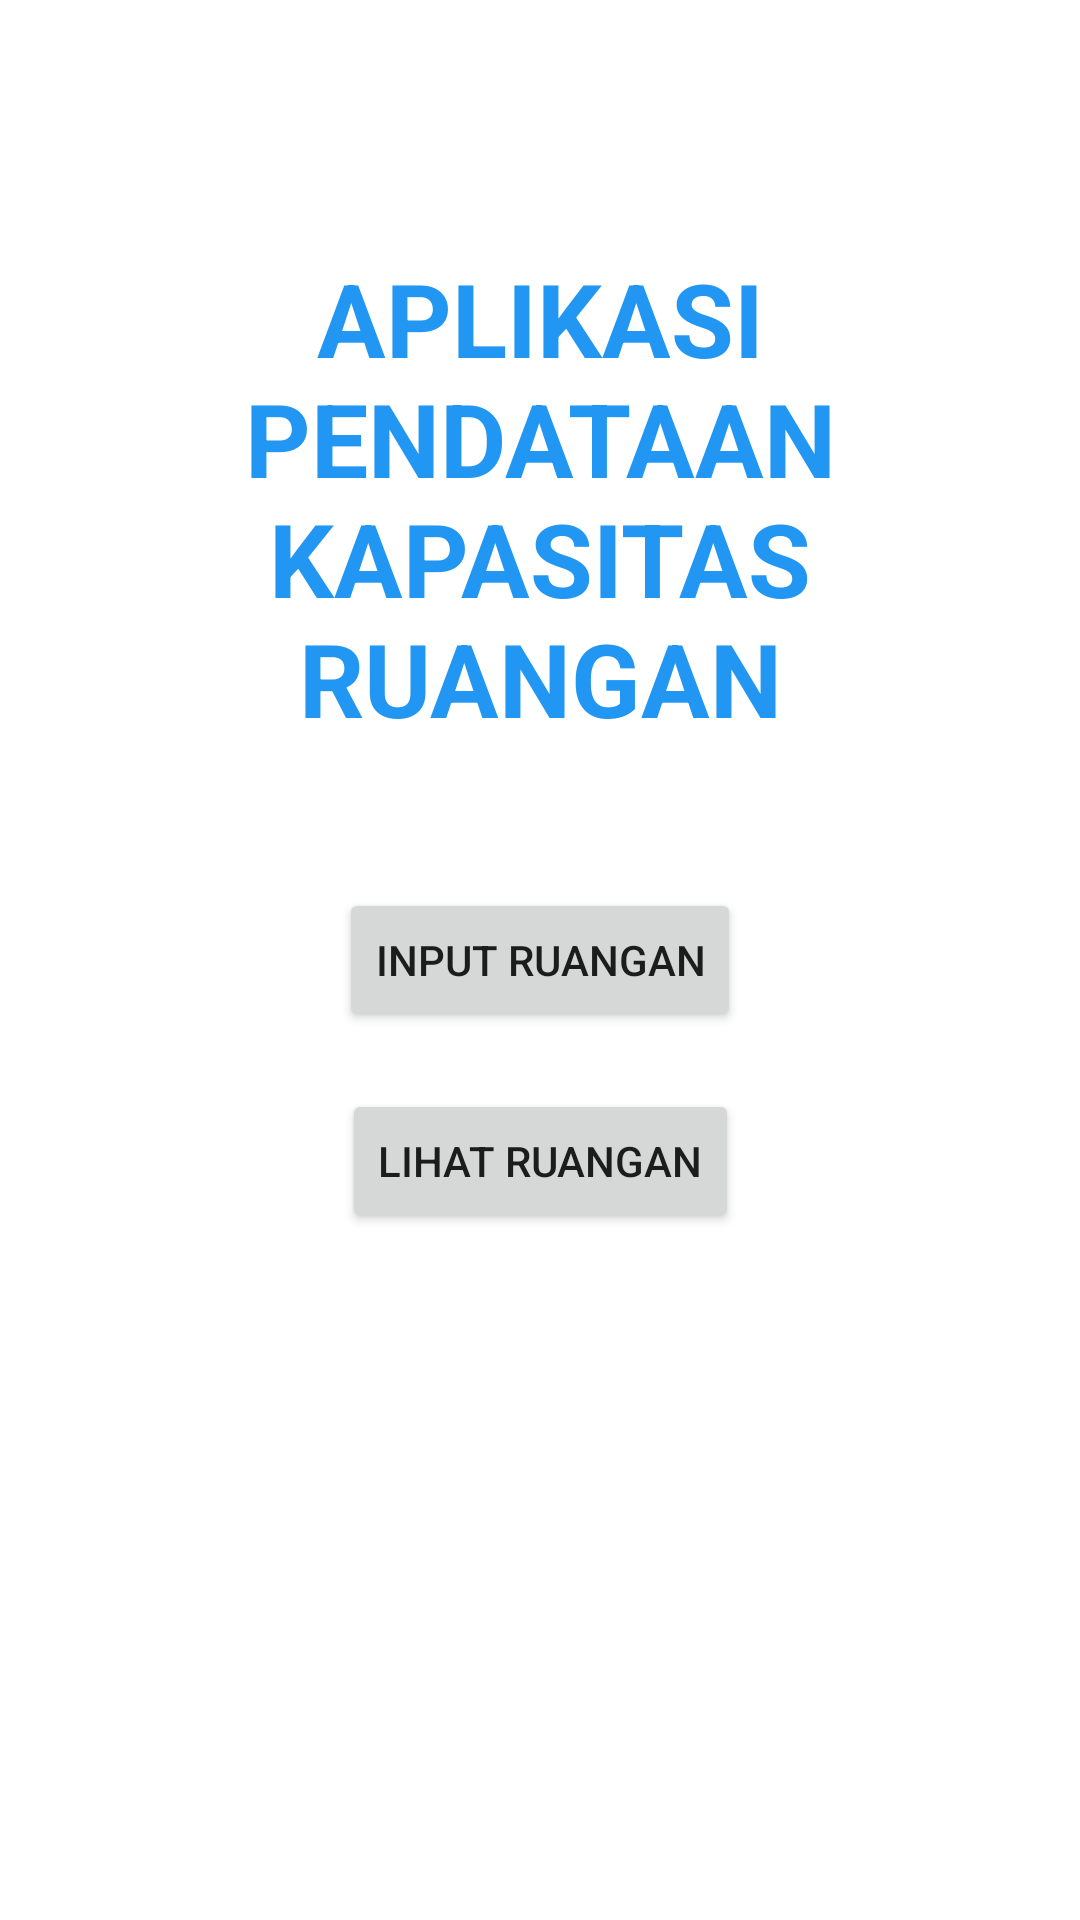

The Android layout XML behind this screen, and the referenced resources:
<!-- AndroidManifest.xml: application theme Theme.KapasitasRuang -->
<!-- res/layout/activity_main.xml -->
<?xml version="1.0" encoding="utf-8"?>
<androidx.constraintlayout.widget.ConstraintLayout xmlns:android="http://schemas.android.com/apk/res/android"
    xmlns:app="http://schemas.android.com/apk/res-auto"
    xmlns:tools="http://schemas.android.com/tools"
    android:layout_width="match_parent"
    android:layout_height="match_parent"
    tools:context=".MainActivity">

    <TextView
        android:id="@+id/judul"
        android:layout_width="255dp"
        android:layout_height="171dp"
        android:text="APLIKASI PENDATAAN KAPASITAS RUANGAN"
        android:textAlignment="center"
        android:textColor="#2196F3"
        android:textSize="34sp"
        android:textStyle="bold"
        android:visibility="visible"
        app:layout_constraintBottom_toBottomOf="parent"
        app:layout_constraintEnd_toEndOf="parent"
        app:layout_constraintStart_toStartOf="parent"
        app:layout_constraintTop_toTopOf="parent"
        app:layout_constraintVertical_bias="0.178" />

    <Button
        android:id="@+id/pindah2"
        android:layout_width="wrap_content"
        android:layout_height="wrap_content"
        android:onClick="pindah2"
        android:text="INPUT RUANGAN"
        android:visibility="visible"
        app:layout_constraintBottom_toBottomOf="parent"
        app:layout_constraintEnd_toEndOf="parent"
        app:layout_constraintStart_toStartOf="parent"
        app:layout_constraintTop_toTopOf="parent" />

    <Button
        android:id="@+id/pindah1"
        android:layout_width="wrap_content"
        android:layout_height="wrap_content"
        android:onClick="pindah1"
        android:text="LIHAT RUANGAN"
        android:visibility="visible"
        app:layout_constraintBottom_toBottomOf="parent"
        app:layout_constraintEnd_toEndOf="@+id/pindah2"
        app:layout_constraintHorizontal_bias="0.503"
        app:layout_constraintStart_toStartOf="@+id/pindah2"
        app:layout_constraintTop_toTopOf="parent"
        app:layout_constraintVertical_bias="0.613" />

</androidx.constraintlayout.widget.ConstraintLayout>
<!-- resources referenced by this layout -->
<resources>
  <style name="Theme.KapasitasRuang" parent="Theme.MaterialComponents.DayNight.DarkActionBar">
          
          <item name="colorPrimary">@color/purple_500</item>
          <item name="colorPrimaryVariant">@color/purple_700</item>
          <item name="colorOnPrimary">@color/white</item>
          
          <item name="colorSecondary">@color/teal_200</item>
          <item name="colorSecondaryVariant">@color/teal_700</item>
          <item name="colorOnSecondary">@color/black</item>
          
          <item name="android:statusBarColor">?attr/colorPrimaryVariant</item>
          
      </style>
  <!-- not gathered from this repository: default colours our renderer supplied (Android Studio template values) -->
  <color name="purple_500">#FF6200EE</color>
  <color name="purple_700">#FF3700B3</color>
  <color name="teal_200">#FF03DAC5</color>
  <color name="teal_700">#FF018786</color>
  <color name="black">#FF000000</color>
  <color name="white">#FFFFFFFF</color>
</resources>
